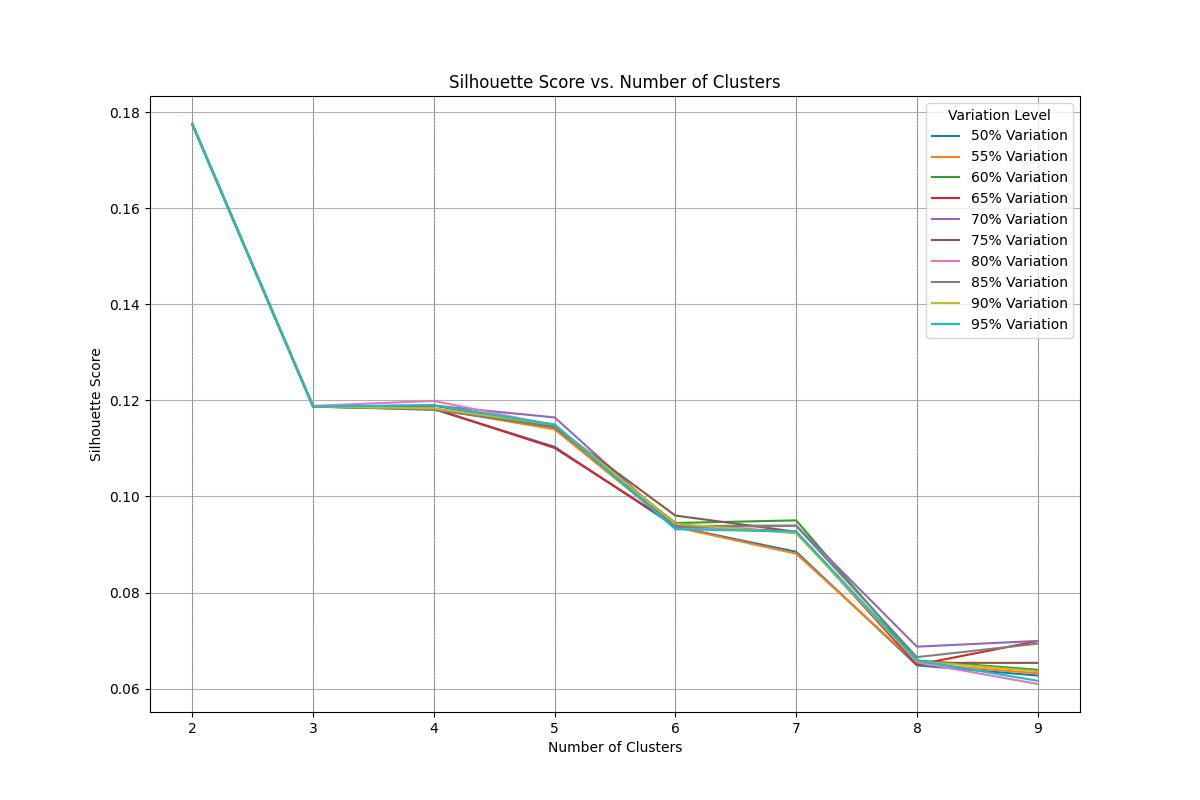

The table this chart was drawn from, first rows:
Number of Clusters, 50% Variation, 55% Variation, 60% Variation, 65% Variation, 70% Variation, 75% Variation, 80% Variation, 85% Variation, 90% Variation, 95% Variation
2, 0.1776, 0.1776, 0.1776, 0.1776, 0.1776, 0.1776, 0.1776, 0.1776, 0.1776, 0.1776
3, 0.1187, 0.1187, 0.1187, 0.1188, 0.1188, 0.1187, 0.1189, 0.1188, 0.1188, 0.1187
4, 0.1182, 0.1183, 0.1182, 0.1183, 0.1189, 0.1189, 0.1199, 0.118, 0.1184, 0.119
5, 0.1103, 0.114, 0.1144, 0.1101, 0.1165, 0.1145, 0.1148, 0.1146, 0.115, 0.115
6, 0.09372, 0.09362, 0.09448, 0.094, 0.09384, 0.09602, 0.09349, 0.09362, 0.0943, 0.09318
7, 0.08848, 0.0881, 0.09503, 0.09264, 0.09396, 0.09265, 0.09261, 0.09387, 0.09233, 0.09271
8, 0.06483, 0.06518, 0.06586, 0.06495, 0.06872, 0.06535, 0.06546, 0.06654, 0.0657, 0.06586
9, 0.06271, 0.06318, 0.06389, 0.06989, 0.06991, 0.06534, 0.06094, 0.06935, 0.06362, 0.06161
